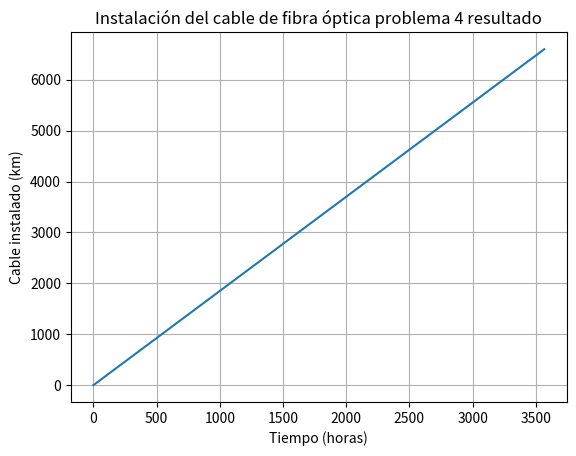
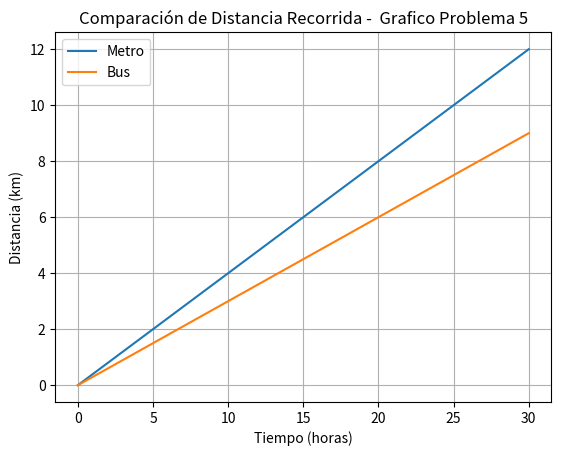

The matplotlib source for these figures, in order:
# Resultado guia 1 10/08/2026
#-----
# Problema 1 - Respuesta 1:
def datos_transmitidos(segundos):
    velocidad = 100 
    return velocidad * segundos;

#Caso 1
Caso1 = datos_transmitidos(45) #45 segundos 
print("45 segundos :", Caso1, "bits");

#Caso 2
Caso2 = datos_transmitidos(1.5 * 60) #1,5 minutos
print("1,5 minutos :", Caso2, "bits");

#Caso 3
Caso3 = datos_transmitidos(60 * 60) #1 hora
print("1 hora :", Caso3, "bits");

#-----

# Problema 2 - Respuesta 2:
def datos_transmitidos2(segundos):
    
    velocidad = 100
    return velocidad * segundos;

for tiempo in [0, 100, 1000]:
    resultado = datos_transmitidos2(tiempo)
    print(f"{tiempo} segundos: {resultado} bits")

range(0, 100, 1000);

#-----

# Problema 3 - Respuesta 3:
def calcular_latencia(latencia_estimada):
    latencia_real = latencia_estimada * 1.20
    return latencia_real

a = calcular_latencia(200) #Milisegundos del primer caso
b = calcular_latencia(149) #Milisegundos del segundo caso
c = calcular_latencia(74) #Milisegundos del tercer caso

#La calculadora de latencia real es:
print("Latencia real del primer caso:", a, "ms")
print("Latencia real del segundo caso:", b, "ms")
print("Latencia real del tercer caso:", c, "ms")

#-----

# Problema 4 - Respuesta 4:
# 1) Determinando la longitud del cable en metros, sabiendo que la velocidad de propagación es de 1.85 m/s y el tiempo de propagación es de 100 segundos.
def largo_cable(tiempo):
    return 1.85 * tiempo

print(largo_cable(100)) #100 segundos

# 2) Definicion variable dependiente e independiente, indicando unidad de medida.

# la variable independiente es el tiempo de propagacion, medido en segundos.
    # T= tiempo de hora 
# la variable dependiente es el largo del cable, medido en metros.
    # L(t) = kilometros de cable instalado 

# 3) Determinando el dominio contextuado de la funcion

# Tenemos : 6600 = 1.85 * t

# Despejando t, tenemos que t = 6600 / 1.85

# Resultado: t = 3567.567 segundos

# El dominio es : 0 <= t <= 3567.567 segundos

# 4) Grafico de la funcion, indicando el dominio contextuado
import matplotlib.pyplot as plt 
def largo_cable(tiempo):    
    return 1.85 * tiempo

tiempo_final = 6600 / 1.85

horas = []
kilometros = []

for t in range(0, int(tiempo_final) + 1):
    horas.append(t)
    kilometros.append(largo_cable(t))

plt.plot(horas, kilometros)
plt.xlabel("Tiempo (horas)")
plt.ylabel("Cable instalado (km)")
plt.title("Instalación del cable de fibra óptica problema 4 resultado")
plt.grid()
plt.show()

# 5) respuesta de ¿Cuántos metros de cable se instalaron al transcurrir 148 horas? ¿Y transcurridas 2.300 horas?
cable_148 = largo_cable(148)
cable_2300 = largo_cable(2300)

print("Metros de cable instalados en 148 horas:", cable_148 * 1000, "metros")
print("Metros de cable instalados en 2.300 horas:", cable_2300 * 1000, "metros")

# 6) Respuesta de: Si se han instalado 3.480 kilometros de cable, ¿cuántas horas llevan de trabajo?
tiempo_trabajo = 3480 / 1.85

print("Para instalar 3480 km:", round(tiempo_trabajo, 2), "horas")

# 7) Respuesta de: ¿Cuánto tiempo transcurrió para que se completara la obra?
print("Tiempo transcurrido para completar la obra:", round(tiempo_final, 2), "horas")

#-----

# Problema 5 - Respuesta 5:
#  Datos del caso:
# F(t) = 0.4t Metro
# G(t) = 0.3 Bus

# 1) determinar gafico de la funcion, indicando el dominio contextuado
import matplotlib.pyplot as plt
def metro(t):
    return 0.4 * t

def bus(t):
    return 0.3 * t

tiempo = range(0, 31)

distancia_metro = [] 
distancia_bus = [] 

for t in tiempo: 
    distancia_metro.append(metro(t))
    distancia_bus.append(bus(t))

plt.plot(tiempo, distancia_metro, label="Metro")
plt.plot(tiempo, distancia_bus, label="Bus")
plt.xlabel("Tiempo (horas)")
plt.ylabel("Distancia (km)")
plt.title("Comparación de Distancia Recorrida -  Grafico Problema 5")
plt.legend()
plt.grid()
plt.show()
